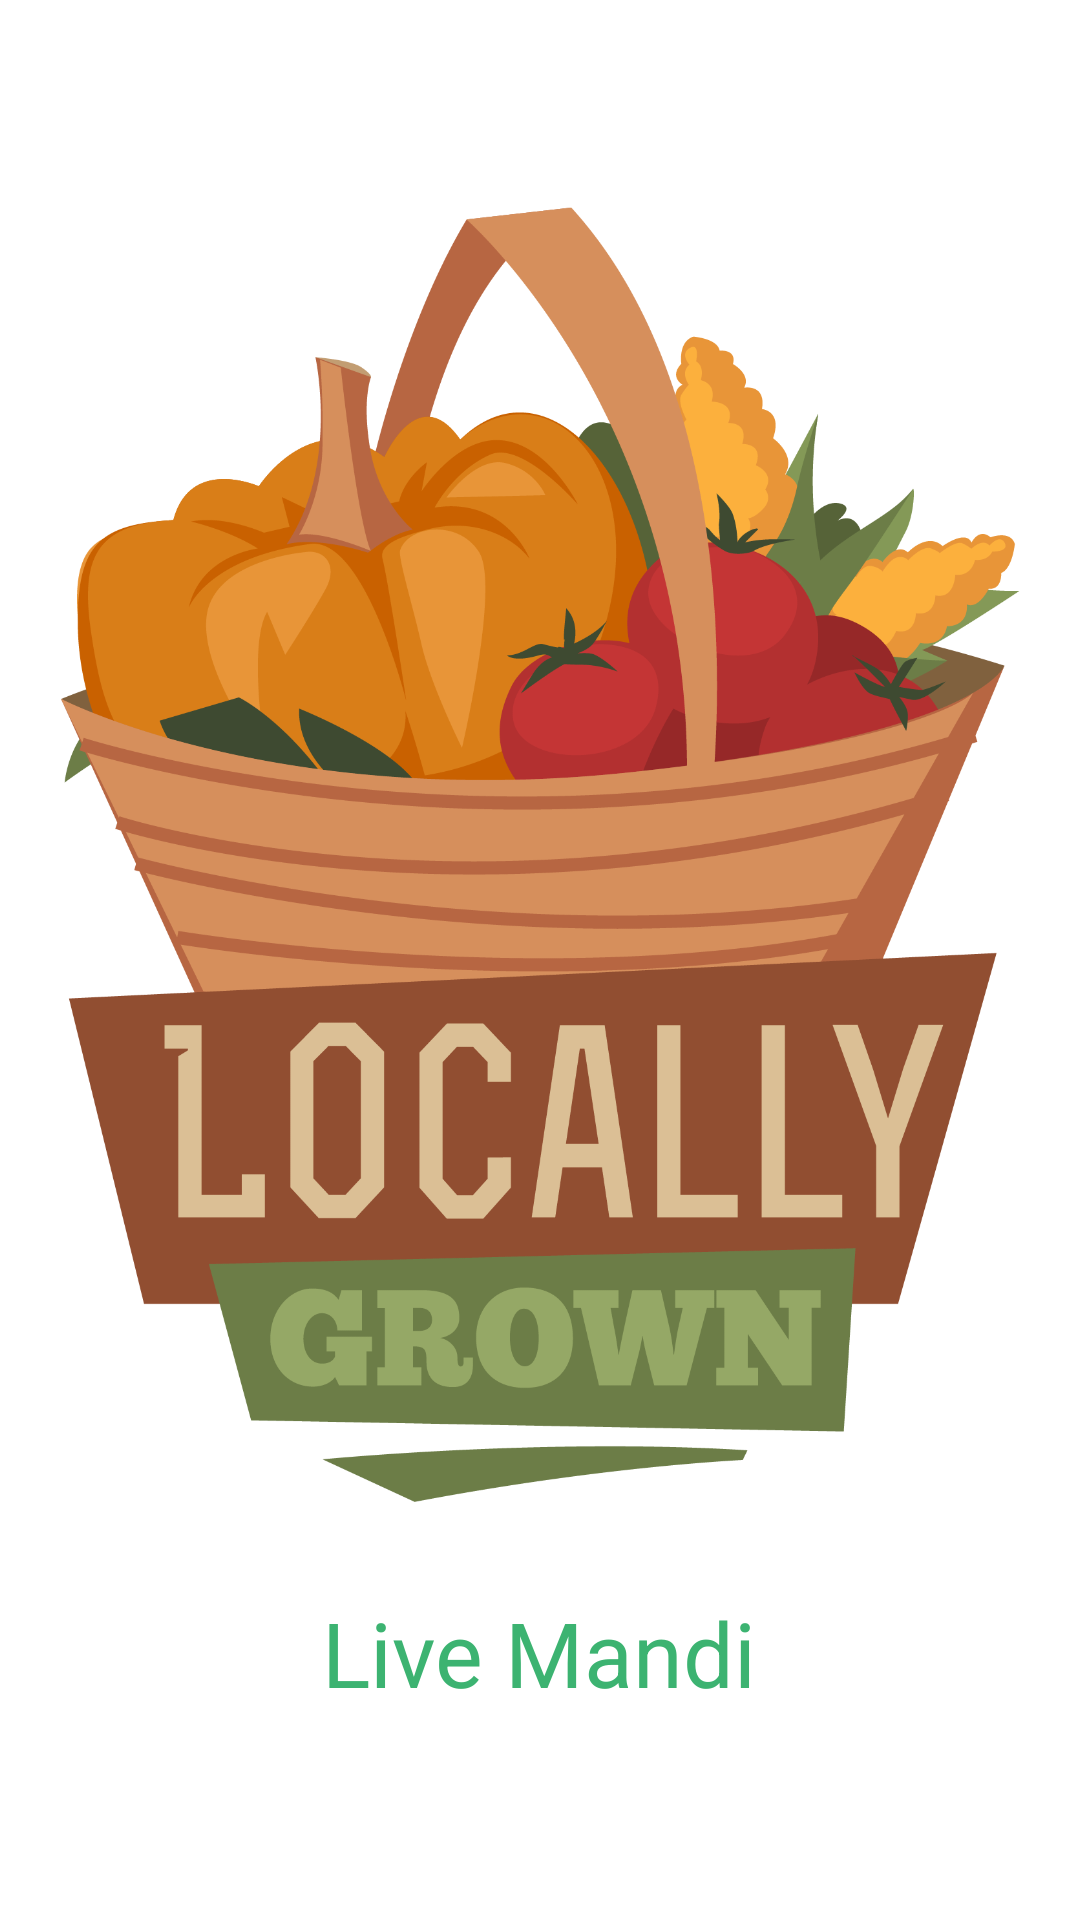

Reconstruct the res/layout file that produces this screen, plus the resources it refers to.
<!-- AndroidManifest.xml: application theme Theme.LiveMandi -->
<!-- res/layout/activity_splash.xml -->
<?xml version="1.0" encoding="utf-8"?>
<androidx.constraintlayout.widget.ConstraintLayout xmlns:android="http://schemas.android.com/apk/res/android"
    xmlns:app="http://schemas.android.com/apk/res-auto"
    xmlns:tools="http://schemas.android.com/tools"
    android:layout_width="match_parent"
    android:layout_height="match_parent"
    android:padding = "20dp"
    tools:context=".Activities.SplashActivity">

    <LinearLayout
        android:layout_width="match_parent"
        android:layout_height="match_parent"
        app:layout_constraintTop_toTopOf="parent"
        app:layout_constraintLeft_toLeftOf="parent"
        app:layout_constraintRight_toRightOf="parent"
        app:layout_constraintBottom_toBottomOf="parent"
        android:gravity="center"
        android:orientation="vertical">

        <ImageView
            android:layout_width="match_parent"
            android:layout_height="wrap_content"
            android:adjustViewBounds="true"
            android:src="@drawable/splash_icon"/>

        <TextView
            android:layout_width="wrap_content"
            android:layout_height="wrap_content"
            android:text = "@string/live_mandi"
            android:layout_marginTop="30dp"
            android:textSize="30dp"
            android:textColor="@color/medium_sea_green"/>
    </LinearLayout>


</androidx.constraintlayout.widget.ConstraintLayout>
<!-- resources referenced by this layout -->
<resources>
  <color name="medium_sea_green">#3cb371</color>
  <!-- drawable splash_icon: png bitmap (drawable-v24, 132992 bytes) -->
  <string name="live_mandi">Live Mandi</string>
  <style name="Theme.LiveMandi" parent="Theme.MaterialComponents.DayNight.DarkActionBar">
          
          <item name="colorPrimary">@color/purple_500</item>
          <item name="colorPrimaryVariant">@color/purple_700</item>
          <item name="colorOnPrimary">@color/white</item>
          
          <item name="colorSecondary">@color/teal_200</item>
          <item name="colorSecondaryVariant">@color/teal_700</item>
          <item name="colorOnSecondary">@color/black</item>
          
          <item name="android:statusBarColor" tools:targetApi="l">?attr/colorPrimaryVariant</item>
          
      </style>
  <color name="purple_500">#914E31</color>
  <color name="purple_700">#7C3F24</color>
  <color name="white">#FFFFFFFF</color>
  <color name="teal_200">#FF03DAC5</color>
  <color name="teal_700">#FF018786</color>
  <color name="black">#FF000000</color>
</resources>
